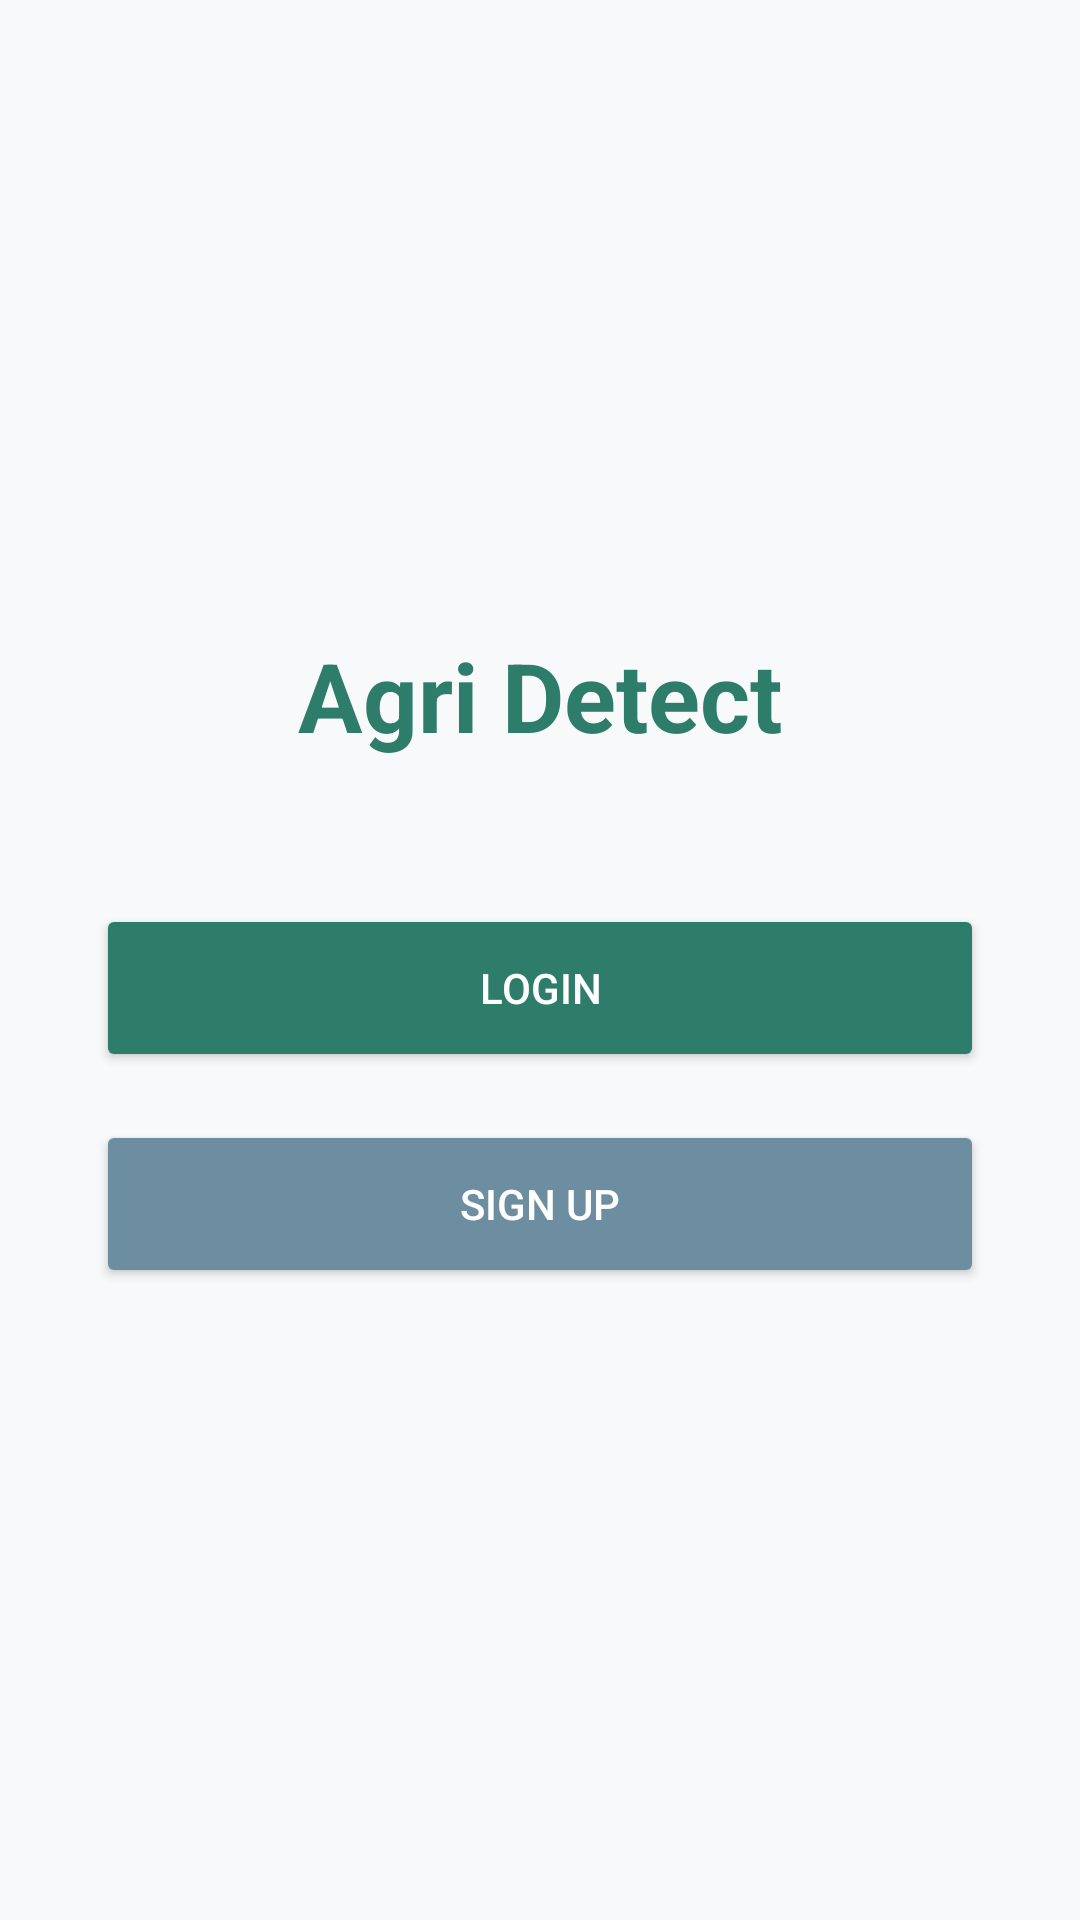

Produce the Android XML layout that renders to this screen, including the resource entries it uses.
<!-- AndroidManifest.xml: application theme Theme.Agridetect -->
<!-- res/layout/activity_main.xml -->
<?xml version="1.0" encoding="utf-8"?>
<LinearLayout xmlns:android="http://schemas.android.com/apk/res/android"
    android:layout_width="match_parent"
    android:layout_height="match_parent"
    android:orientation="vertical"
    android:gravity="center"
    android:padding="32dp"
    android:background="#F8F9FA">

    <TextView
        android:layout_width="wrap_content"
        android:layout_height="wrap_content"
        android:text="Agri Detect"
        android:textSize="32sp"
        android:textStyle="bold"
        android:textColor="#2E7D6B"
        android:layout_marginBottom="48dp"/>

    <Button
        android:id="@+id/btnGoToLogin"
        android:layout_width="match_parent"
        android:layout_height="56dp"
        android:text="Login"
        android:backgroundTint="#2E7D6B"
        android:textColor="#FFFFFF"
        android:layout_marginBottom="16dp"/>

    <Button
        android:id="@+id/btnGoToSignup"
        android:layout_width="match_parent"
        android:layout_height="56dp"
        android:text="Sign Up"
        android:backgroundTint="#6C8EA0"
        android:textColor="#FFFFFF"/>

</LinearLayout>
<!-- resources referenced by this layout -->
<resources>
  <style name="Theme.Agridetect" parent="Base.Theme.Agridetect" />
  <style name="Base.Theme.Agridetect" parent="Theme.Material3.DayNight.NoActionBar">
          
          
      </style>
</resources>
